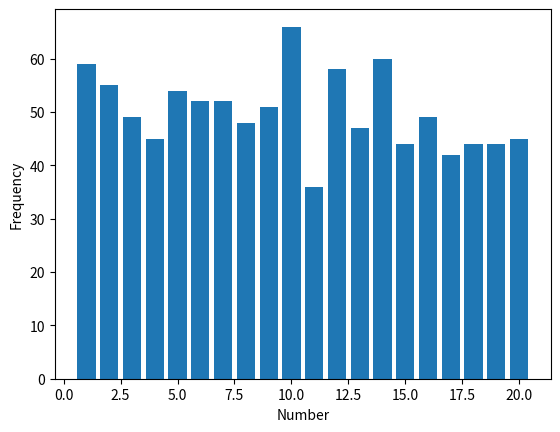

Reproduce this figure in Python.
'''Write a Python program to check the random number generater.
1. If a random number generator is truly random each number generated should occur
the same number of times.
2. Create a list of 500 numbers in the range 1 to 20.
3. Count the frequency of each number, i.e. the number of times the integer occurs in
the list.
4. Calculate the mean of the frequencies.
5. Plot the random numbers and their frequencies in a suitable chart.
'''


import  random
import numpy as np
import pandas as pd
import matplotlib.pyplot as mp

############################################################################################
##create random number list
numlist = []

for i in range(0,1000):
    numlist.append(random.randint(1, 20))

numlist.sort
############################################################################################

#convert random list into list with the counted frequency next to it

freqencylist = []
for i in numlist:
    freqencylist.append(i)
    freqencylist.append(numlist.count(i))

############################################################################################
# working out the mean
total = 0
for i in (freqencylist[::2]):
    total = total + i

mean = total / (len(freqencylist) / 2)

print(mean)
############################################################################################
#Separating the one list into two lists
numlist = []
freqlist =[]
for i in range(0,(len(freqencylist)-1), 2):
    if i not in freqencylist:
        numlist.append(freqencylist[i])
        freqlist.append(freqencylist[i+1])
    
############################################################################################
# ploting the graph

mp.bar(numlist, freqlist)
mp.xlabel("Number")
mp.ylabel("Frequency")
mp.show()

############################################################################################
